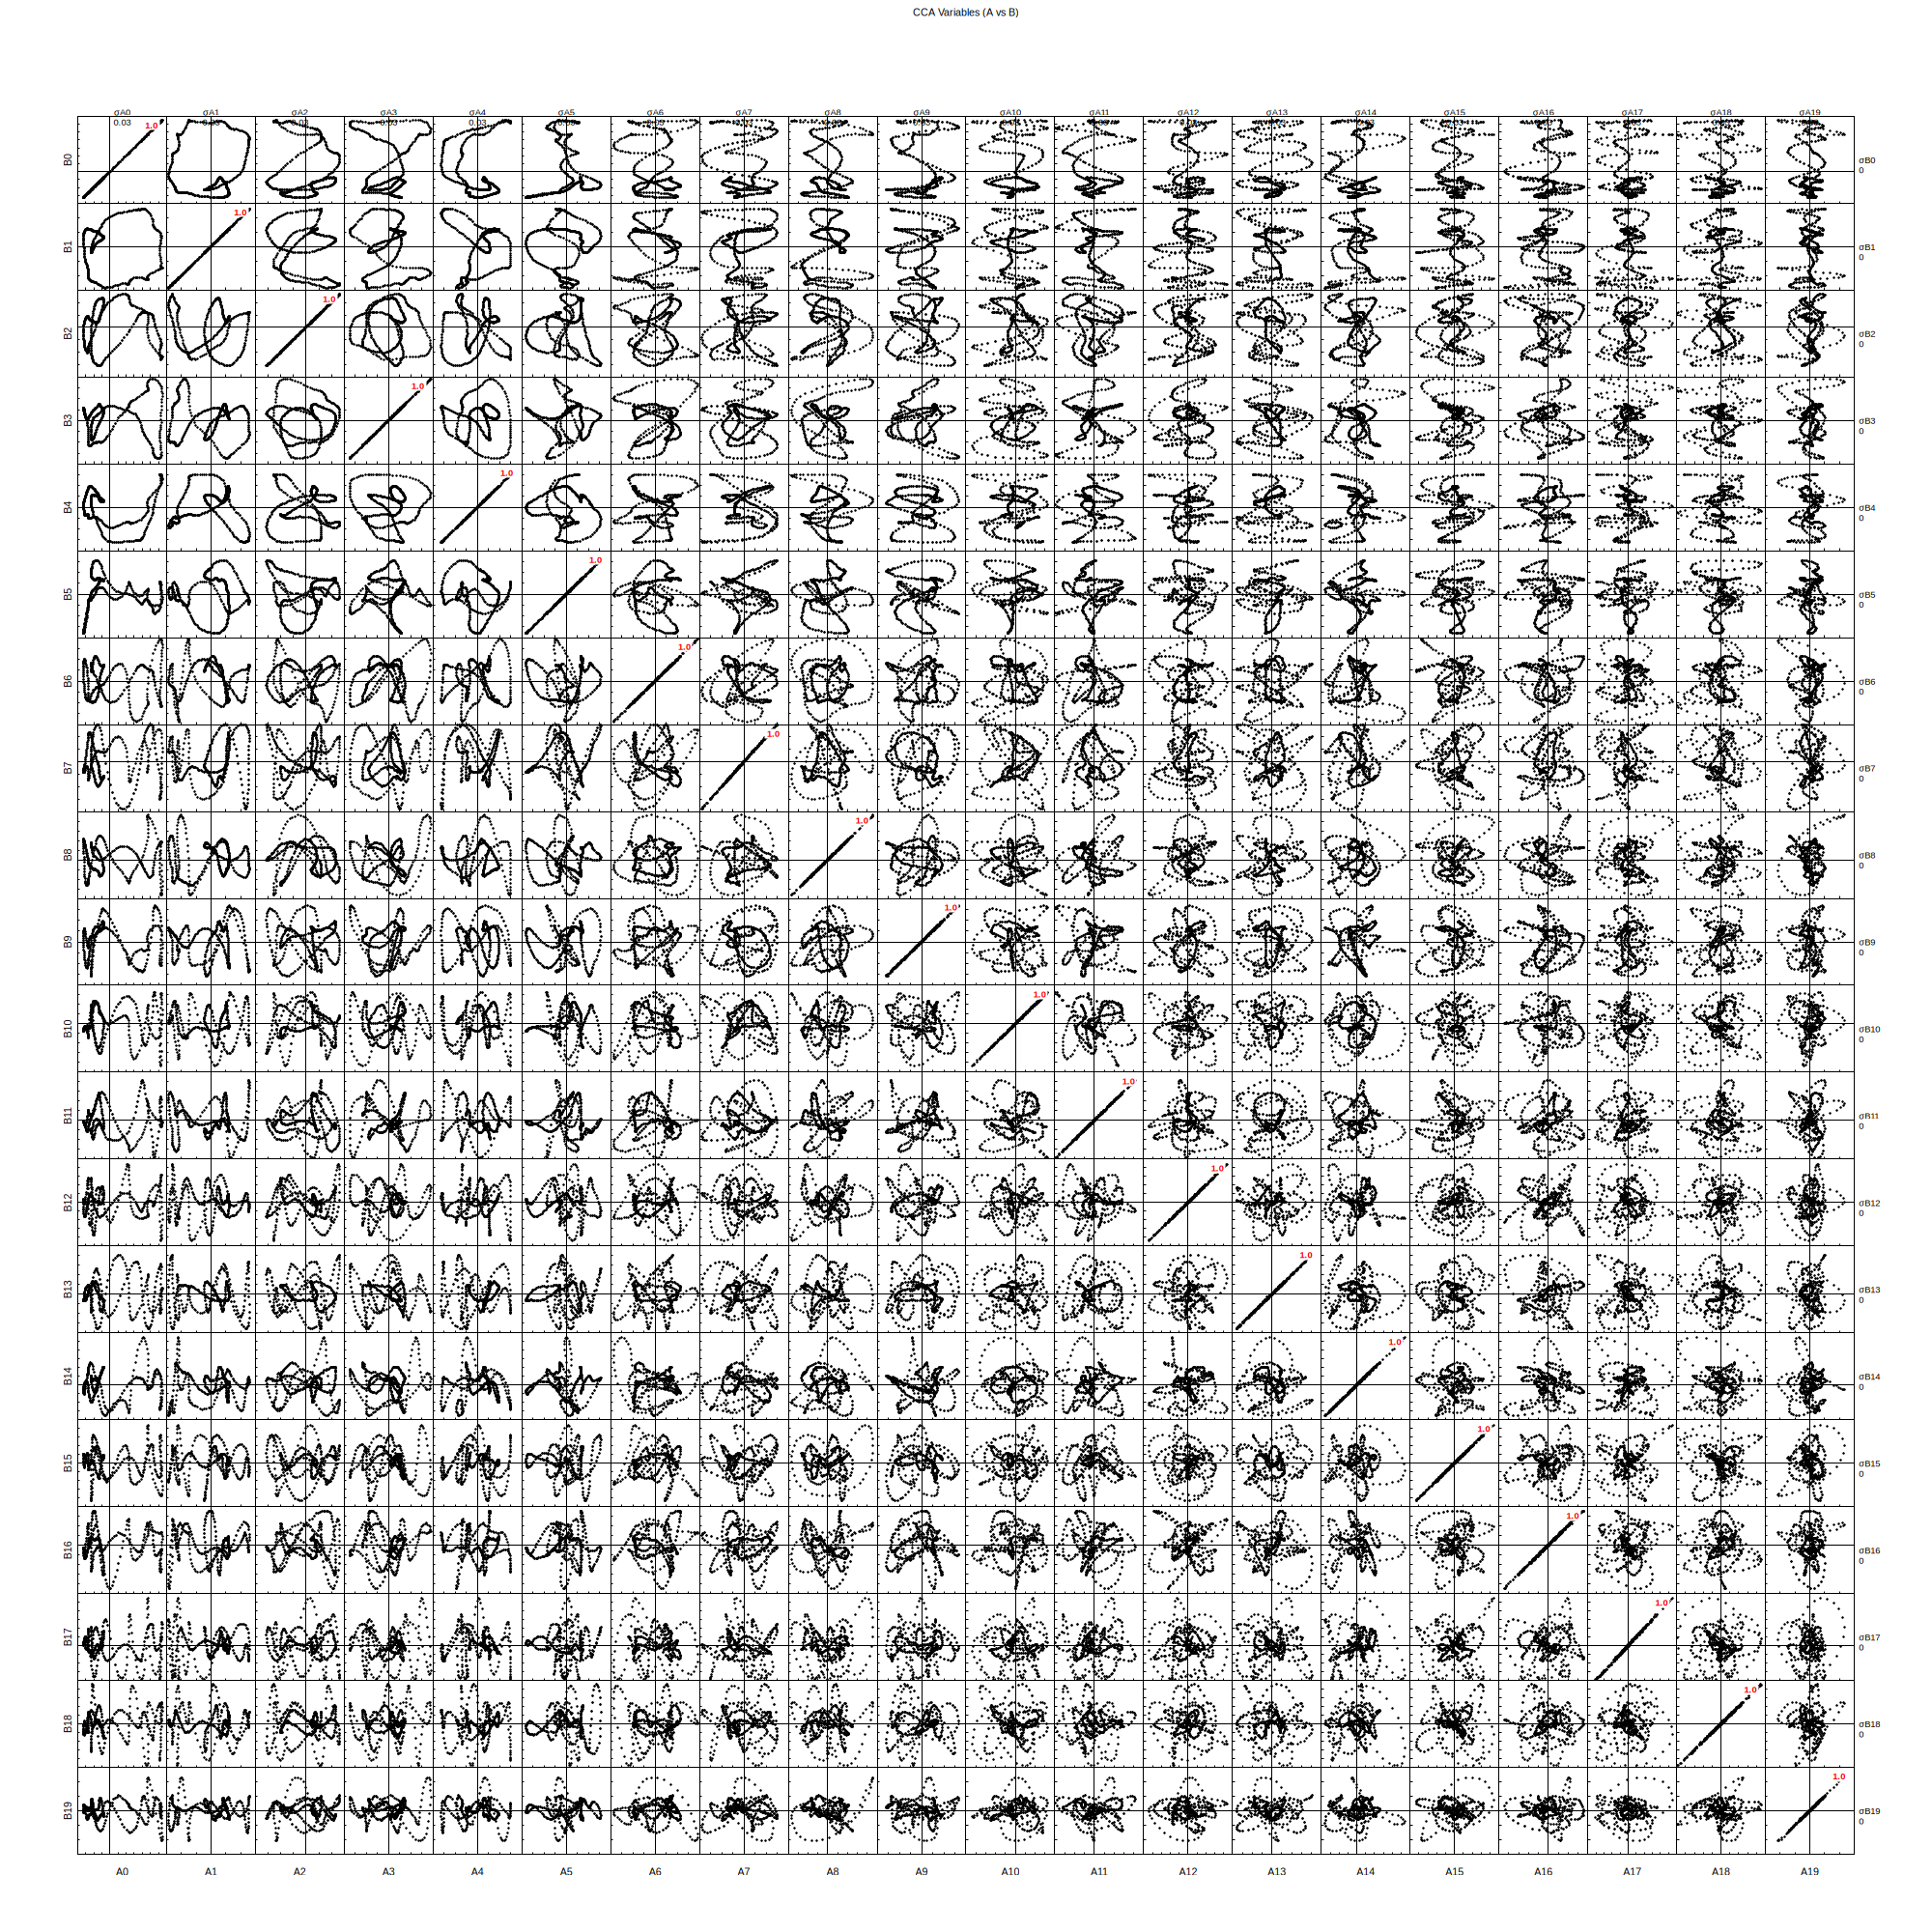

Reproduce this figure in gnuplot.
set terminal pngcairo size 2000,2000 enhanced font "Arial,8"
set output "./cca_corner.png"

# Define style for boxed labels
set style textbox opaque noborder
set style fill solid 1.0 noborder

# Use margins to leave space for outer labels, spacing 0,0 to touch plots
set multiplot layout 20,20 rowsfirst title "CCA Variables (A vs B)" margins 0.04, 0.96, 0.04, 0.94 spacing 0,0

# Pre-calculate standard deviations
array stdA[20]
array stdB[20]
do for [k=1:20] {
    stats "./cca_vars.dat" u k nooutput
    stdA[k] = STATS_stddev
    stats "./cca_vars.dat" u (k+20) nooutput
    stdB[k] = STATS_stddev
}

do for [j=0:19] {
    do for [i=0:19] {
        colA = i + 1
        colB = j + 21

        # Calculate Correlation
        stats "./cca_vars.dat" u colA:colB nooutput
        corr = STATS_correlation

        # Reset labels
        unset label

        # Correlation Label (Top Right): Bold Red, White Box
        # Using a simpler label for density
        if (abs(corr) > 0.1) {
            set label 1 sprintf("%.1f", corr) at graph 0.90, 0.90 right font "Arial-Bold,7" textcolor rgb "red" front boxed
        }

        # Standard Deviation Labels
        # Top of Column
        if (j == 0) {
            set label 2 sprintf("σA%d\n%.1g", i, stdA[i+1]) at graph 0.5, 1.05 center font "Arial,7"
        }
        # Right of Row
        if (i == 19) {
            set label 3 sprintf("σB%d\n%.1g", j, stdB[j+1]) at graph 1.05, 0.5 left font "Arial,7"
        }

        # Axis Labels (Outer Only)
        set format x ""
        set format y ""
        unset xlabel
        unset ylabel
        unset xtics
        unset ytics

        # Restore tics structure but no values (or remove ticks completely?)
        # User said "remove the values on the x and y axes ticks", imply ticks might remain?
        # But for corner plot usually inner ticks are removed.
        # Let's keep ticks but remove format as requested.
        set tics scale 0.5

        if (j == 19) { set xlabel sprintf("A%d", i) font "Arial,8" }
        if (i == 0) { set ylabel sprintf("B%d", j) offset 1 font "Arial,8" }

        unset key
        # Make plots square-ish? 'set size square' can mess with layout filling.
        # With spacing 0,0, layout determines size. 'set size ratio 1' might create gaps.
        # Let's rely on layout.

        # Zero Cross
        set xzeroaxis lt 1 lc rgb "black"
        set yzeroaxis lt 1 lc rgb "black"

        plot "./cca_vars.dat" using colA:colB pt 7 ps 0.2 lc rgb "black"
    }
}
unset multiplot
